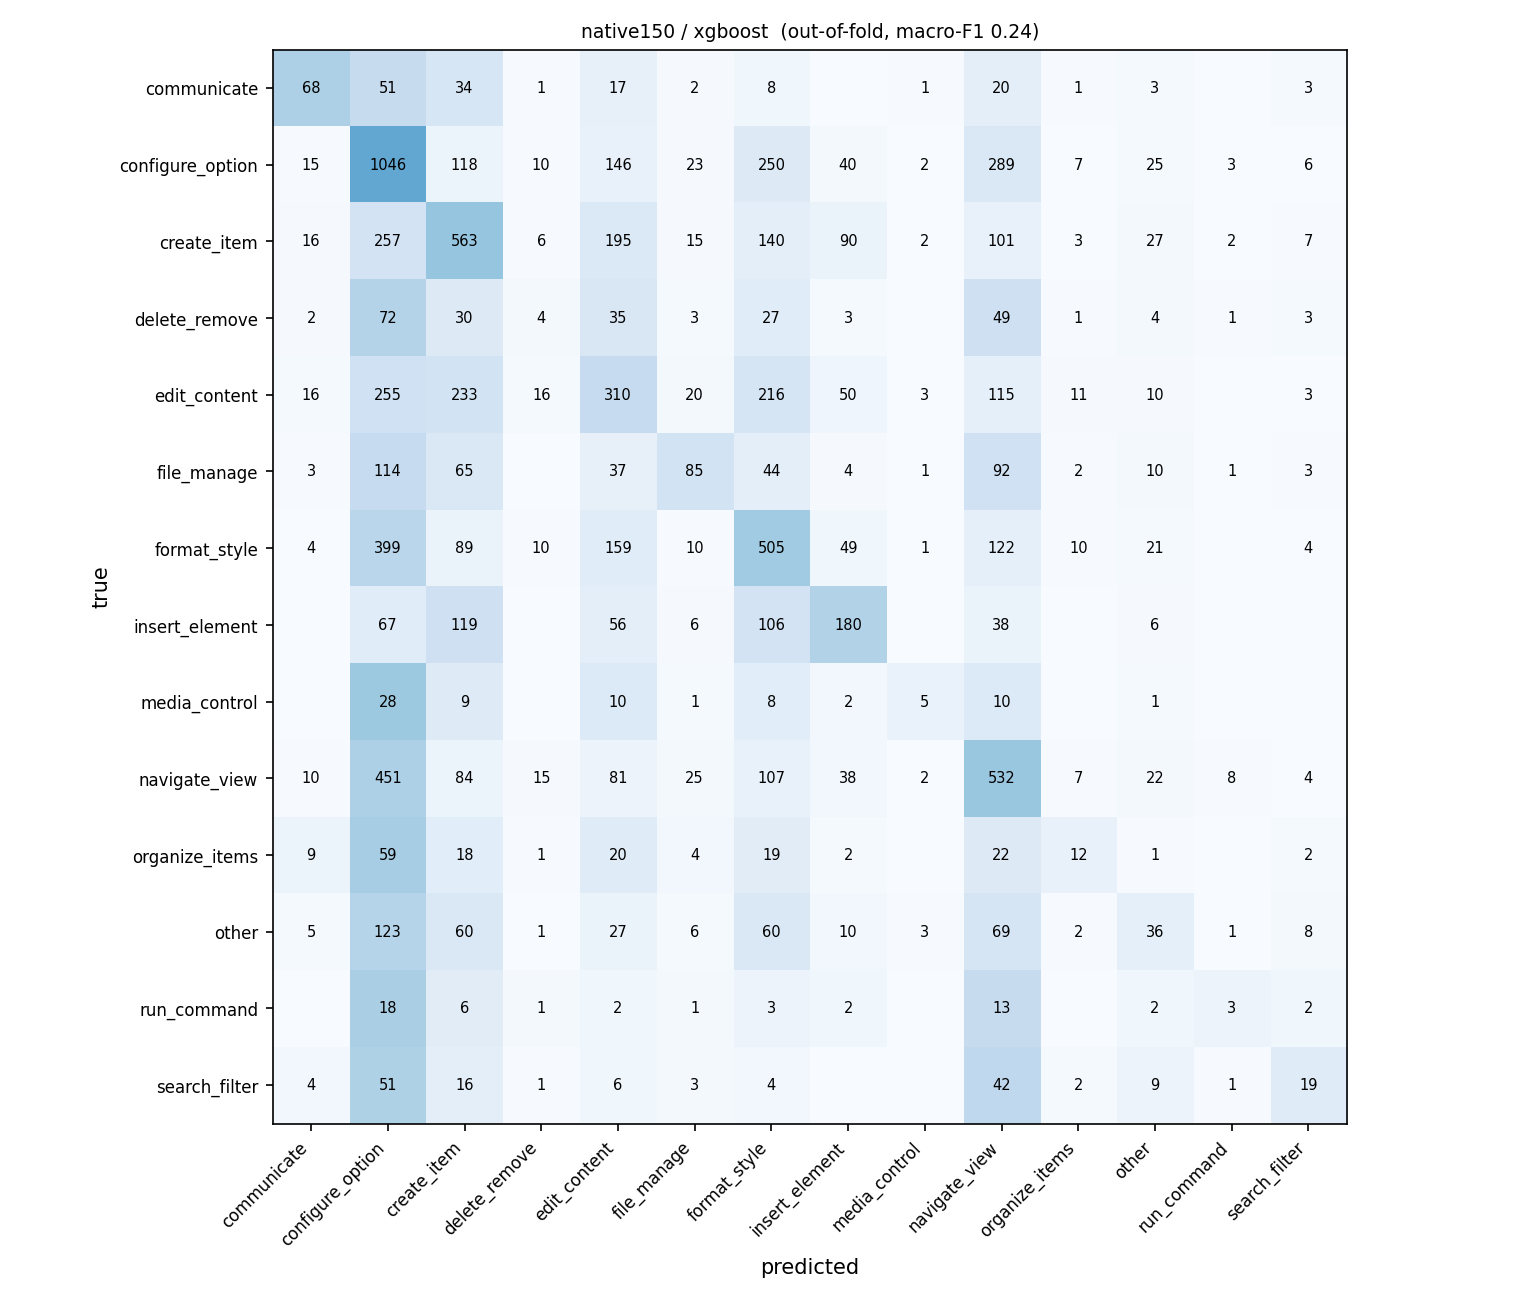

The file beside this chart, header and first rows:
true \ predicted, communicate, configure_option, create_item, delete_remove, edit_content, file_manage, format_style, insert_element, media_control, navigate_view, organize_items, other, run_command, search_filter
communicate, 68, 51, 34, 1, 17, 2, 8, 0, 1, 20, 1, 3, 0, 3
configure_option, 15, 1046, 118, 10, 146, 23, 250, 40, 2, 289, 7, 25, 3, 6
create_item, 16, 257, 563, 6, 195, 15, 140, 90, 2, 101, 3, 27, 2, 7
delete_remove, 2, 72, 30, 4, 35, 3, 27, 3, 0, 49, 1, 4, 1, 3
edit_content, 16, 255, 233, 16, 310, 20, 216, 50, 3, 115, 11, 10, 0, 3
file_manage, 3, 114, 65, 0, 37, 85, 44, 4, 1, 92, 2, 10, 1, 3
format_style, 4, 399, 89, 10, 159, 10, 505, 49, 1, 122, 10, 21, 0, 4
insert_element, 0, 67, 119, 0, 56, 6, 106, 180, 0, 38, 0, 6, 0, 0
media_control, 0, 28, 9, 0, 10, 1, 8, 2, 5, 10, 0, 1, 0, 0
navigate_view, 10, 451, 84, 15, 81, 25, 107, 38, 2, 532, 7, 22, 8, 4
organize_items, 9, 59, 18, 1, 20, 4, 19, 2, 0, 22, 12, 1, 0, 2
other, 5, 123, 60, 1, 27, 6, 60, 10, 3, 69, 2, 36, 1, 8
run_command, 0, 18, 6, 1, 2, 1, 3, 2, 0, 13, 0, 2, 3, 2
search_filter, 4, 51, 16, 1, 6, 3, 4, 0, 0, 42, 2, 9, 1, 19
